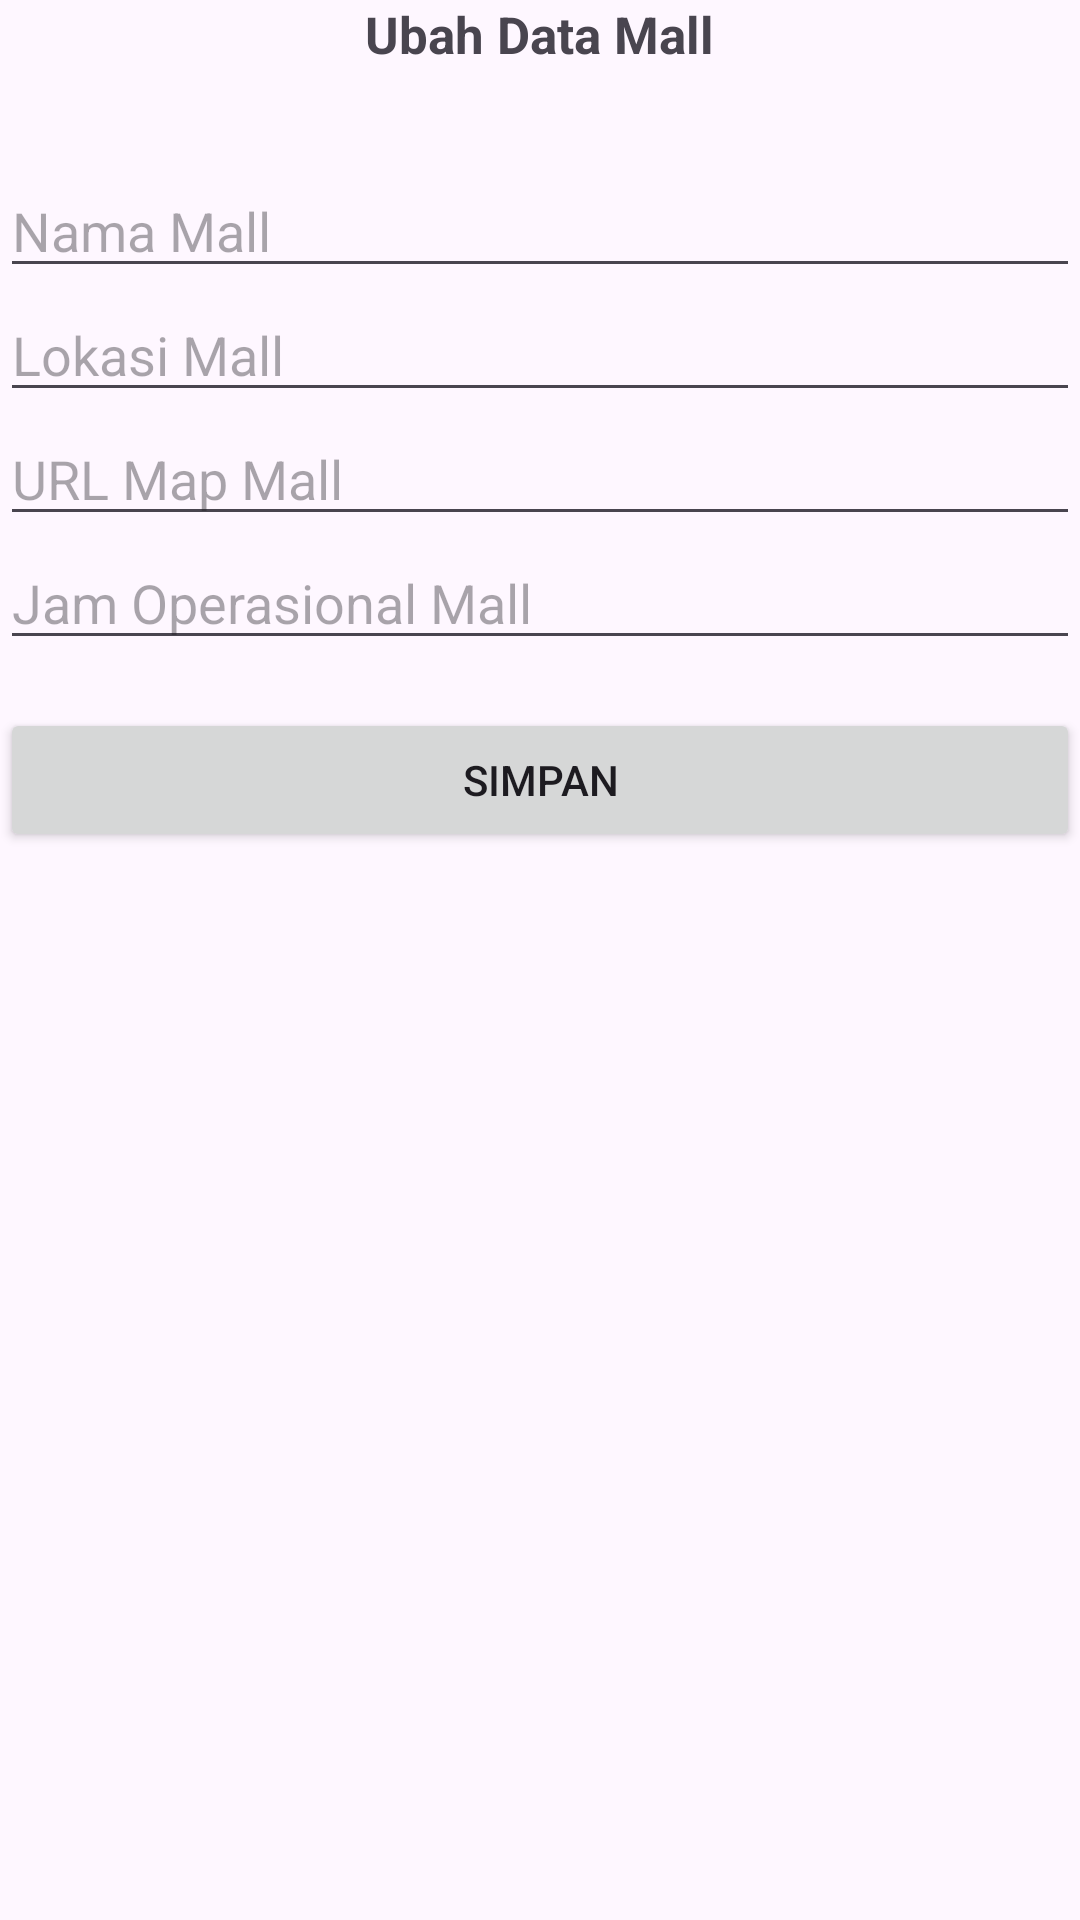

Android layout source for this screen:
<!-- AndroidManifest.xml: application theme Theme.GoToMalls -->
<!-- res/layout/activity_ubah.xml -->
<?xml version="1.0" encoding="utf-8"?>
<LinearLayout xmlns:android="http://schemas.android.com/apk/res/android"
    xmlns:app="http://schemas.android.com/apk/res-auto"
    xmlns:tools="http://schemas.android.com/tools"
    android:layout_width="match_parent"
    android:layout_height="match_parent"
    android:orientation="vertical"
    android:layout_margin="6dp"
    tools:context=".Activity.UbahActivity">


    <TextView
        android:layout_width="wrap_content"
        android:layout_height="wrap_content"
        android:text="Ubah Data Mall"
        android:textSize="17sp"
        android:textStyle="bold"
        android:layout_gravity="center_horizontal"
        android:gravity="center"
        android:layout_marginBottom="32dp"/>

    <EditText
        android:layout_width="match_parent"
        android:layout_height="wrap_content"
        android:id="@+id/et_nama"
        android:hint="Nama Mall"/>

    <EditText
        android:layout_width="match_parent"
        android:layout_height="wrap_content"
        android:id="@+id/et_lokasi"
        android:hint="Lokasi Mall"/>

    <EditText
        android:layout_width="match_parent"
        android:layout_height="wrap_content"
        android:id="@+id/et_urlmap"
        android:hint="URL Map Mall"/>

    <EditText
        android:layout_width="match_parent"
        android:layout_height="wrap_content"
        android:id="@+id/et_jam"
        android:hint="Jam Operasional Mall"/>

    <Button
        android:layout_width="match_parent"
        android:layout_height="wrap_content"
        android:id="@+id/btn_simpan"
        android:layout_marginTop="16dp"
        android:text="Simpan"/>

</LinearLayout>
<!-- resources referenced by this layout -->
<resources>
  <style name="Theme.GoToMalls" parent="Base.Theme.GoToMalls" />
  <style name="Base.Theme.GoToMalls" parent="Theme.Material3.DayNight.NoActionBar">
          
          
      </style>
</resources>
